Labelled photos from "data", an image-classification folder in YinkaAjao/Tactical-Video-Analyzer. The possible labels are: corner, free kick, goal attempt, yellow card.

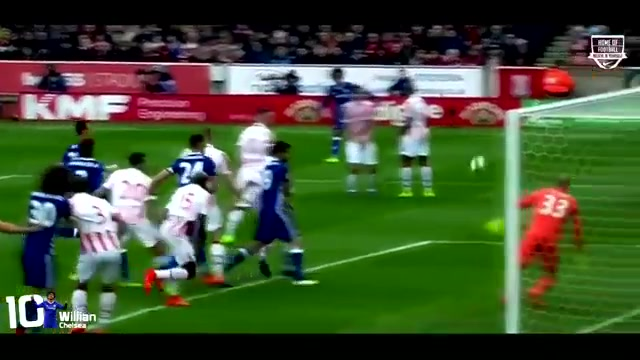
Label: free kick

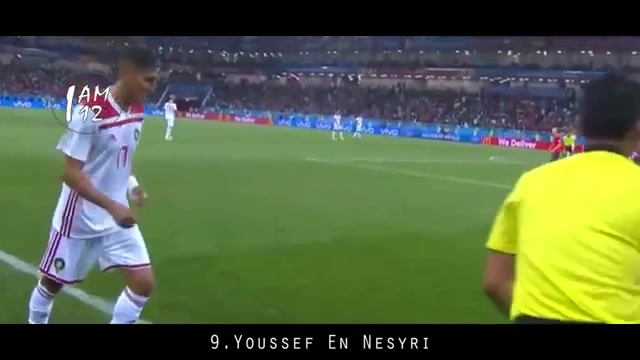
Label: corner

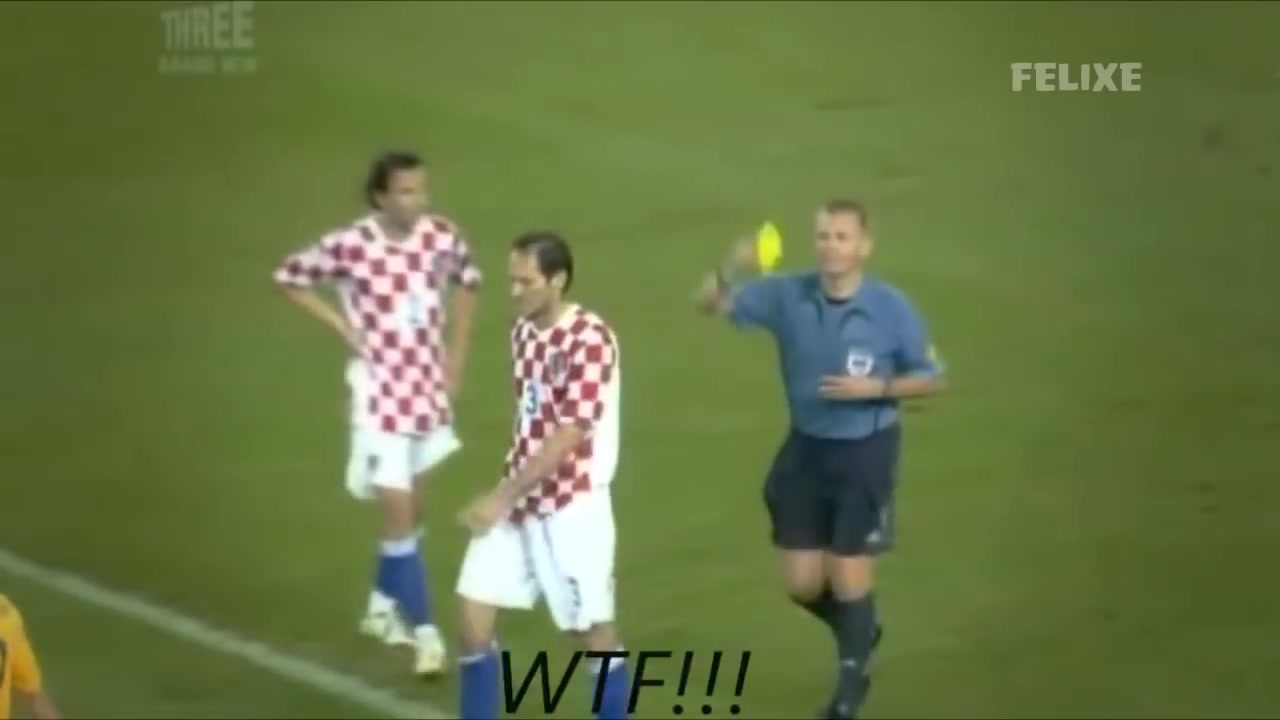
Label: yellow card

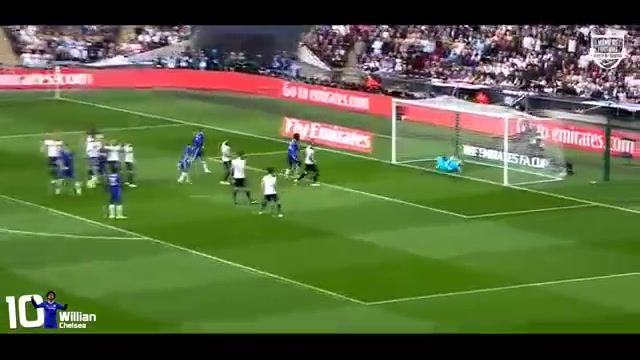
Label: free kick

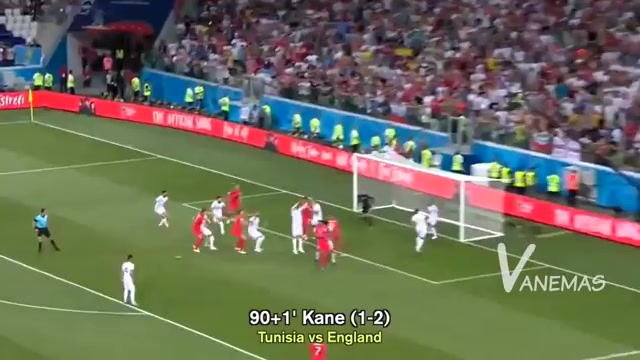
Label: corner

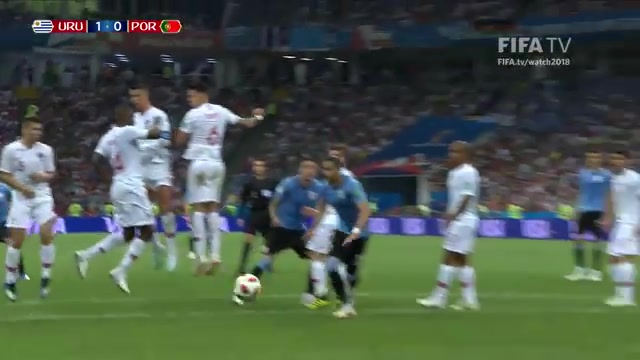
Label: goal attempt
